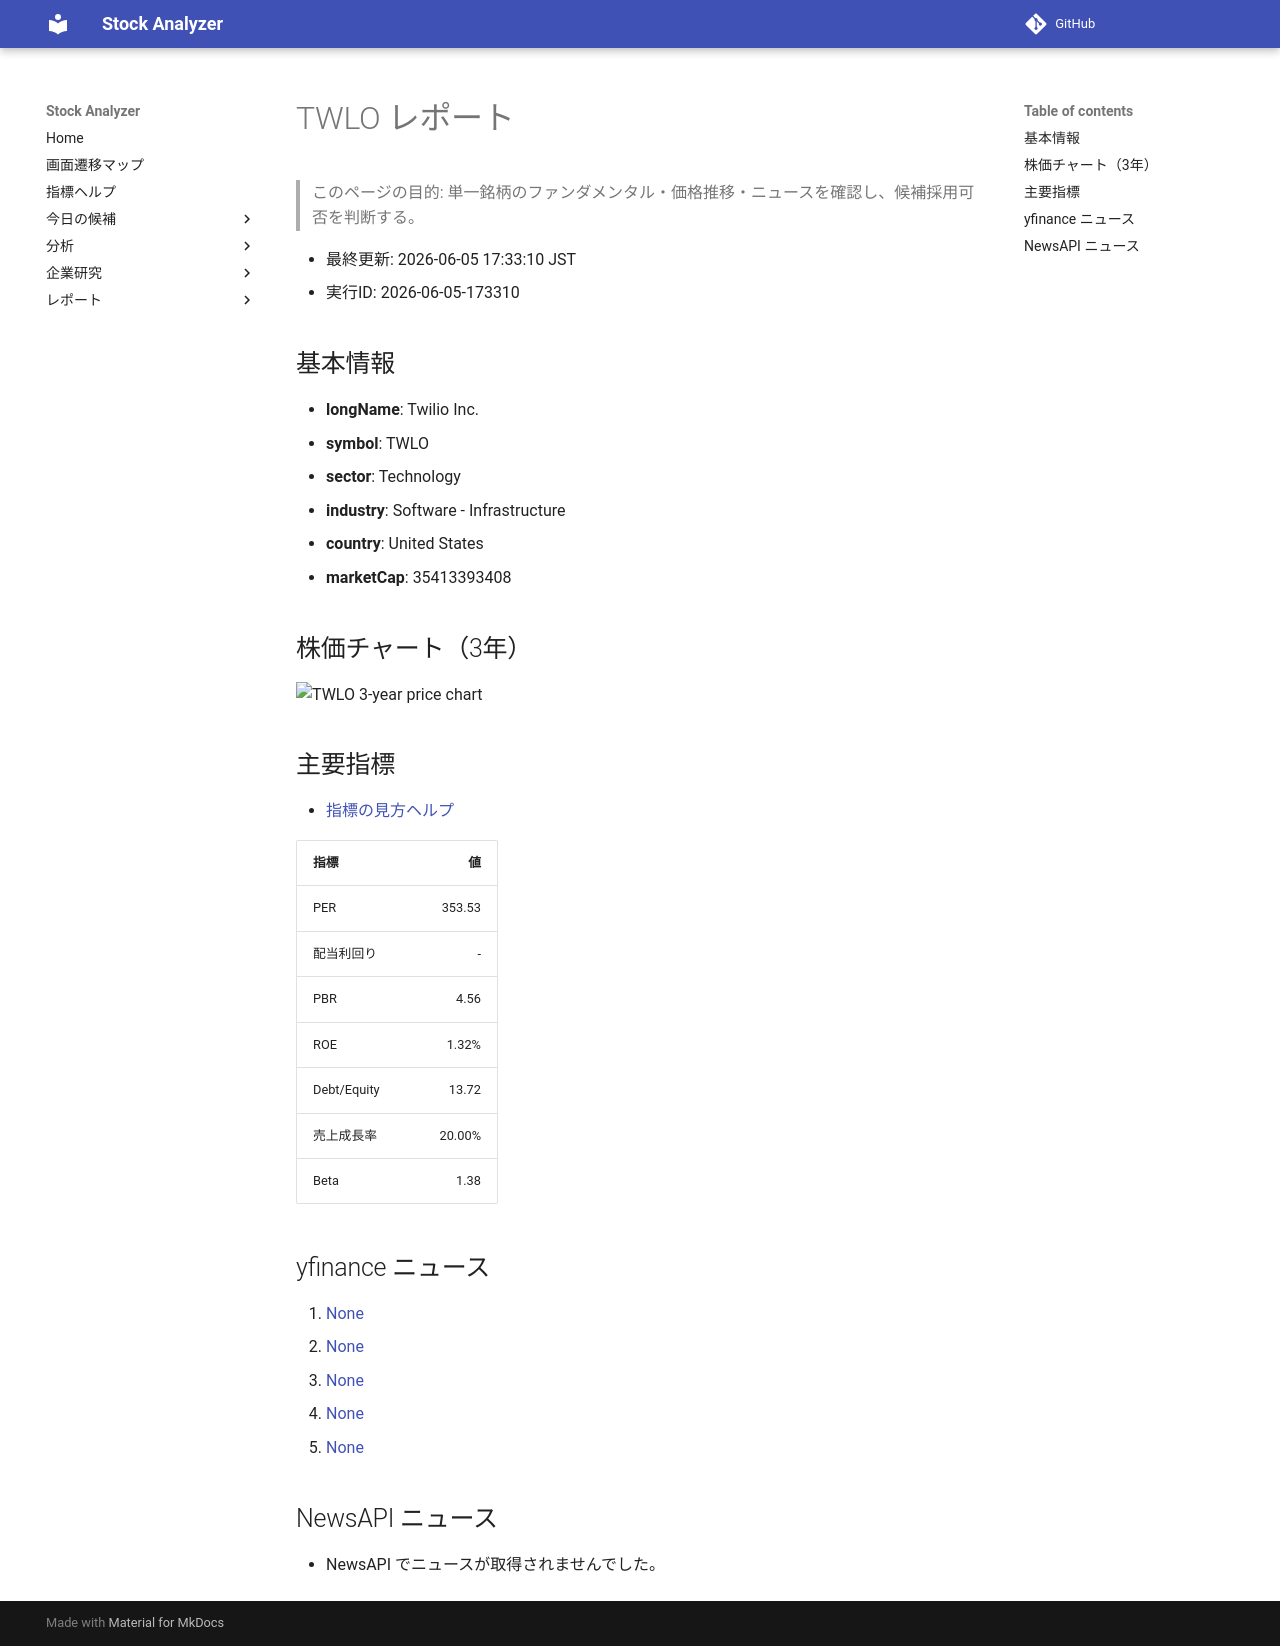

repository: Yumi-note/Making-APP · page: stocks/2026-06-05/173310/TWLO/index.html · generator: mkdocs

# TWLO レポート

> このページの目的: 単一銘柄のファンダメンタル・価格推移・ニュースを確認し、候補採用可否を判断する。

- 最終更新: 2026-06-05 17:33:10 JST
- 実行ID: 2026-06-05-173310

## 基本情報

- **longName**: Twilio Inc.
- **symbol**: TWLO
- **sector**: Technology
- **industry**: Software - Infrastructure
- **country**: United States
- **marketCap**: 35413393408

## 株価チャート（3年）

![TWLO 3-year price chart](TWLO_3y.png)

## 主要指標

- [指標の見方ヘルプ](../../../../indicators.md)

| 指標 | 値 |
|---|---:|
| PER | 353.53 |
| 配当利回り | - |
| PBR | 4.56 |
| ROE | 1.32% |
| Debt/Equity | 13.72 |
| 売上成長率 | 20.00% |
| Beta | 1.38 |

## yfinance ニュース

1. [None](None)
2. [None](None)
3. [None](None)
4. [None](None)
5. [None](None)

## NewsAPI ニュース

- NewsAPI でニュースが取得されませんでした。
